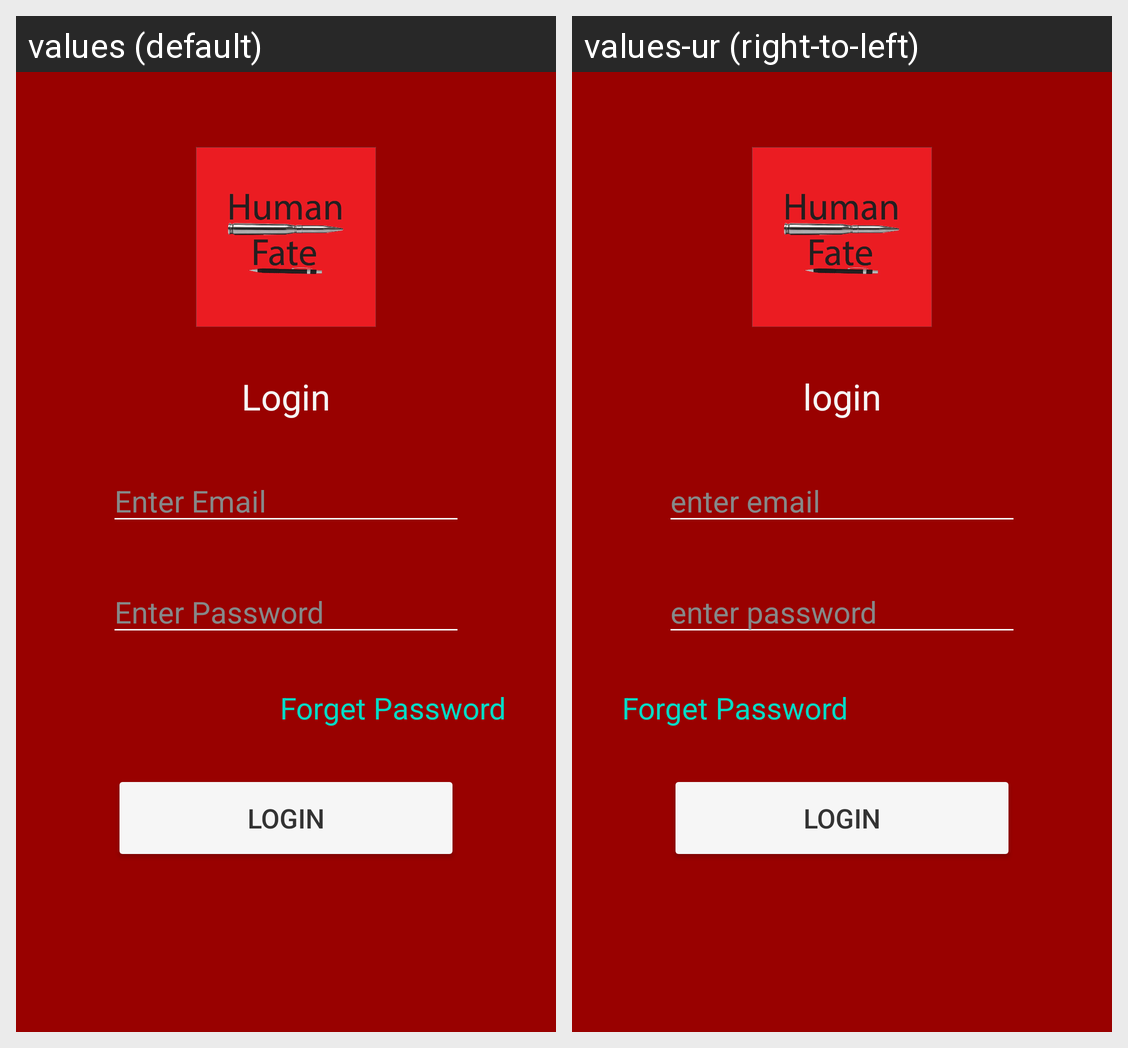

For this localized Android screen grid, give each drawn string resource with its value in every locale shown.
Android screen res/layout/activity_login_main.xml rendered under 2 locales, left to right: values (default), values-ur (right-to-left). Device: Nexus 5 (rendered at 1080×1920; each locale shown at half size, 540×960, under a caption strip naming it); theme Theme.NewsAndBlogsApp2.
Strings drawn on this screen, with the default value and each locale's value (text and hints the layout hard-codes, and strings that could not be matched under every locale, appear in the picture but are not listed):

login
  values: Login
  values-ur: login

email
  values: Enter Email
  values-ur: enter email

password
  values: Enter Password
  values-ur: enter password

forgetPass
  values: Forget Password
  values-ur: Forget Password
